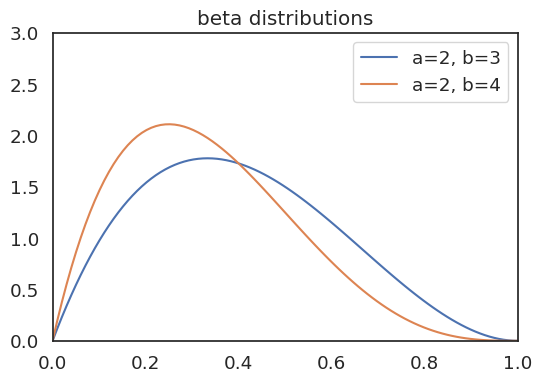

Write Python code to recreate this figure. (Note: this script raises an exception after producing the figure.)
# [redacted]

import matplotlib.pyplot as plt
import numpy as np
from scipy.stats import beta
import seaborn as sns
sns.set(style='white', font_scale=1.2)


def bernoulli_entropy_fig():
    """Simple illustration of entropy for the Bernoulli distribution"""
    x = np.linspace(0.001, 0.999, 100)
    y = -x*np.log2(x) - (1-x)*np.log2(1-x)
    
    f, ax = plt.subplots(figsize=(6, 5))
    ax.plot(x, y)
    ax.set_xlim(0, 1)
    ax.set_ylim(0, 1)
    ax.set_xticks([0, 0.5, 1])
    ax.set_yticks([0, 0.5, 1])
    ax.set_xticklabels(['0', '0.5', '1'])
    ax.set_yticklabels(['0', '0.5', '1'])
    ax.set_xlabel("P(X)=1")
    ax.set_ylabel("H(X)")
                    
def beta_distribution():
    """Examples of Beta distribution with varying alpha and beta parameters."""
    x = np.linspace(0, 1, 100)
    f, ax = plt.subplots(figsize=(6, 4))
    '''
    rv = beta.pdf(x, 0.5, 0.5)
    ax.plot(x, rv, label='a=0.5, b=0.5')
    rv = beta.pdf(x, 1, 1)
    ax.plot(x, rv, label='a=1, b=1')
    '''
    rv = beta.pdf(x, 2, 3)
    ax.plot(x, rv, label='a=2, b=3')
    rv = beta.pdf(x, 2, 4)
    ax.plot(x, rv, label='a=2, b=4')
    ax.set_xlim(0, 1)
    ax.set_ylim(0, 3)
    ax.set_title('beta distributions')
    plt.legend()
    f.savefig('./figures/beta_distribution.png')

if __name__ == '__main__':
    beta_distribution()
